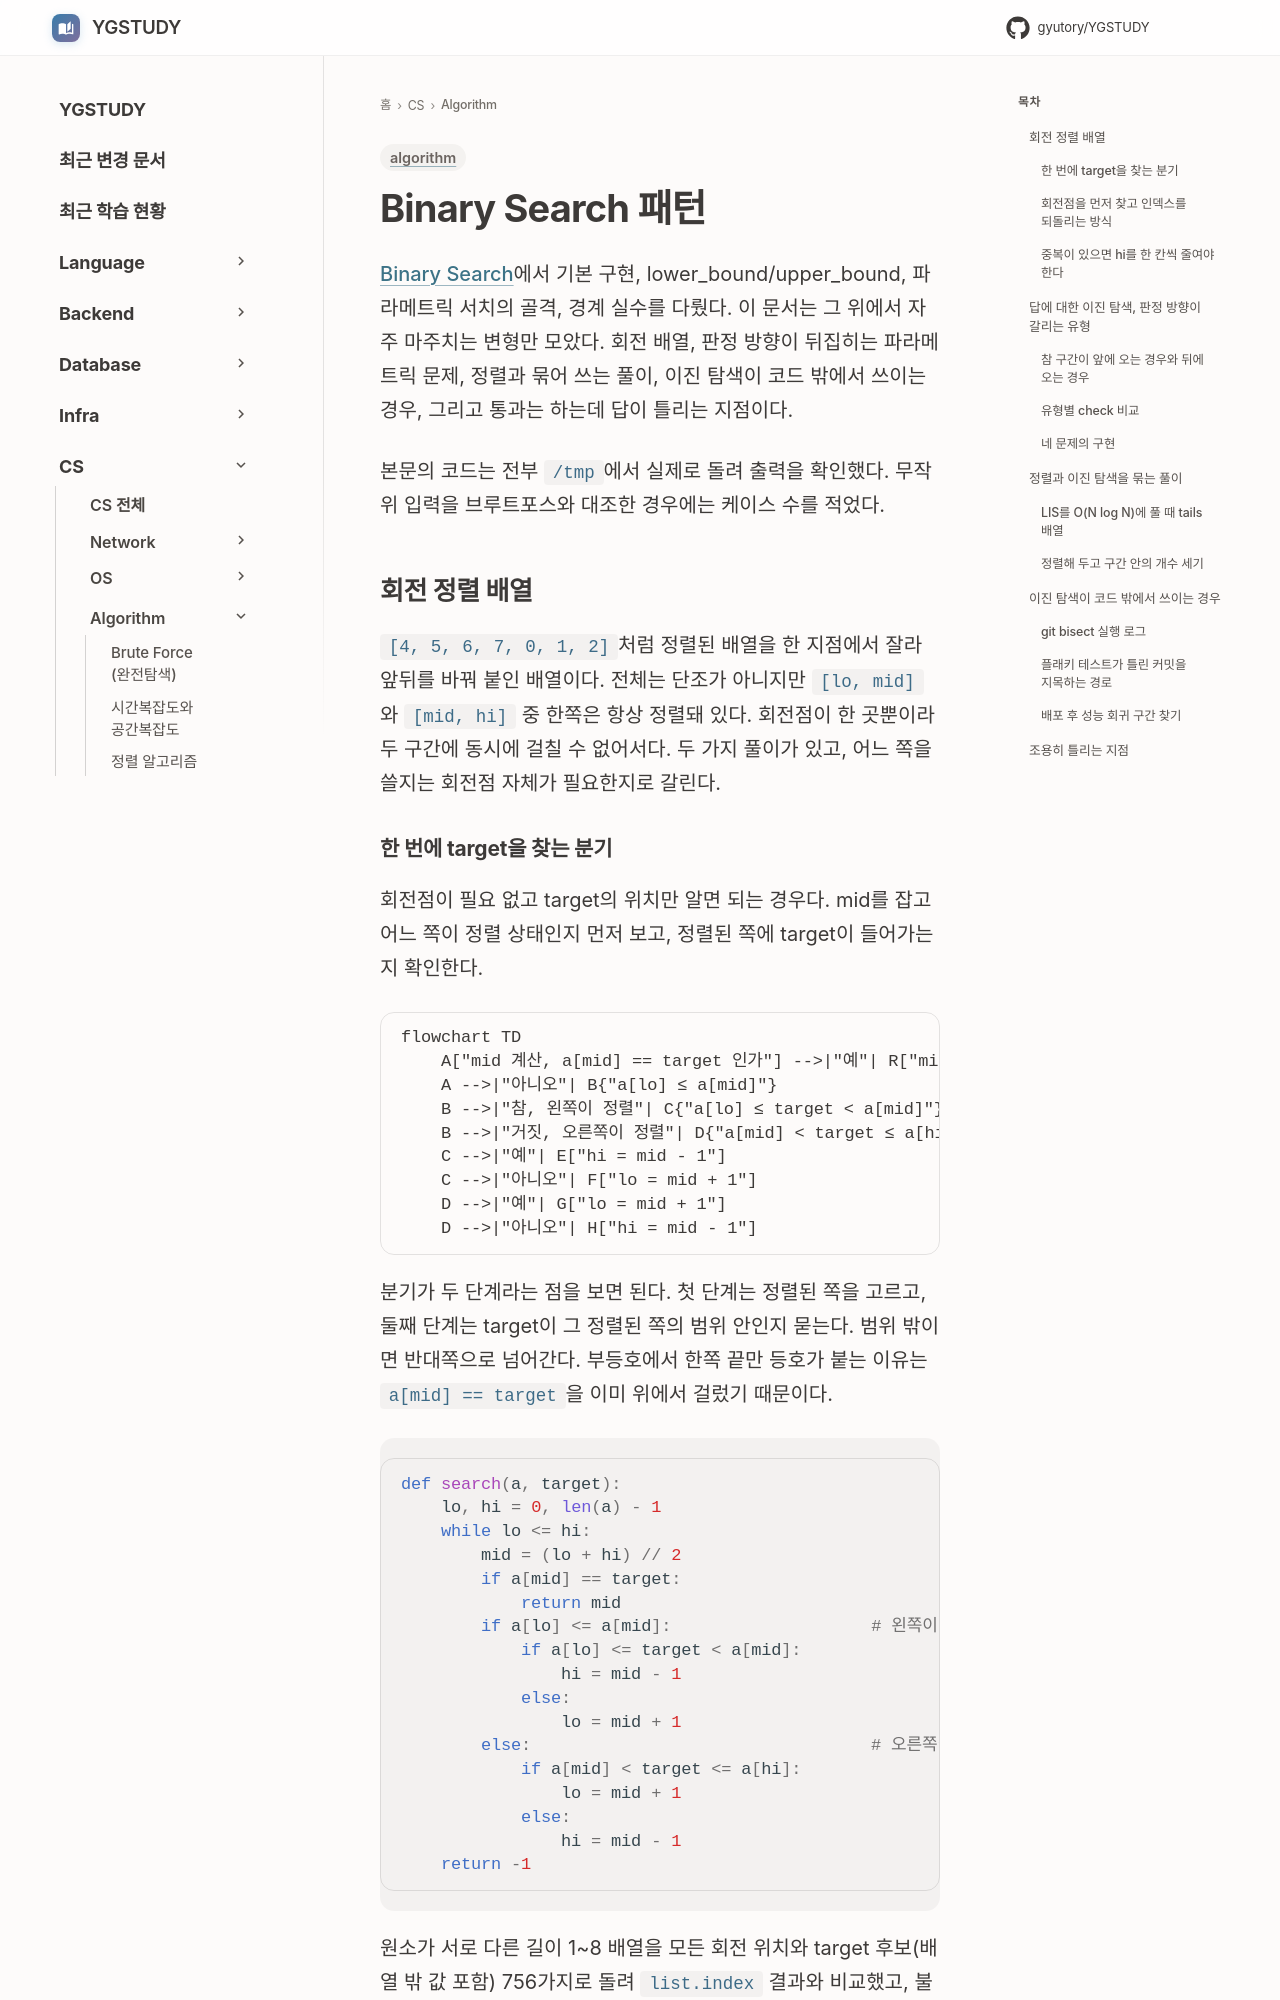

repository: GYUTORY/YGSTUDY · page: Algorithm/Binary_Search_Patterns/index.html · generator: mkdocs

---
title: Binary Search 패턴
tags: [algorithm]
updated: 2026-10-10
---

# Binary Search 패턴

[Binary Search](Binary_Search.md)에서 기본 구현, lower_bound/upper_bound, 파라메트릭 서치의 골격, 경계 실수를 다뤘다. 이 문서는 그 위에서 자주 마주치는 변형만 모았다. 회전 배열, 판정 방향이 뒤집히는 파라메트릭 문제, 정렬과 묶어 쓰는 풀이, 이진 탐색이 코드 밖에서 쓰이는 경우, 그리고 통과는 하는데 답이 틀리는 지점이다.

본문의 코드는 전부 `/tmp`에서 실제로 돌려 출력을 확인했다. 무작위 입력을 브루트포스와 대조한 경우에는 케이스 수를 적었다.

## 회전 정렬 배열

`[4, 5, 6, 7, 0, 1, 2]`처럼 정렬된 배열을 한 지점에서 잘라 앞뒤를 바꿔 붙인 배열이다. 전체는 단조가 아니지만 `[lo, mid]`와 `[mid, hi]` 중 한쪽은 항상 정렬돼 있다. 회전점이 한 곳뿐이라 두 구간에 동시에 걸칠 수 없어서다. 두 가지 풀이가 있고, 어느 쪽을 쓸지는 회전점 자체가 필요한지로 갈린다.
